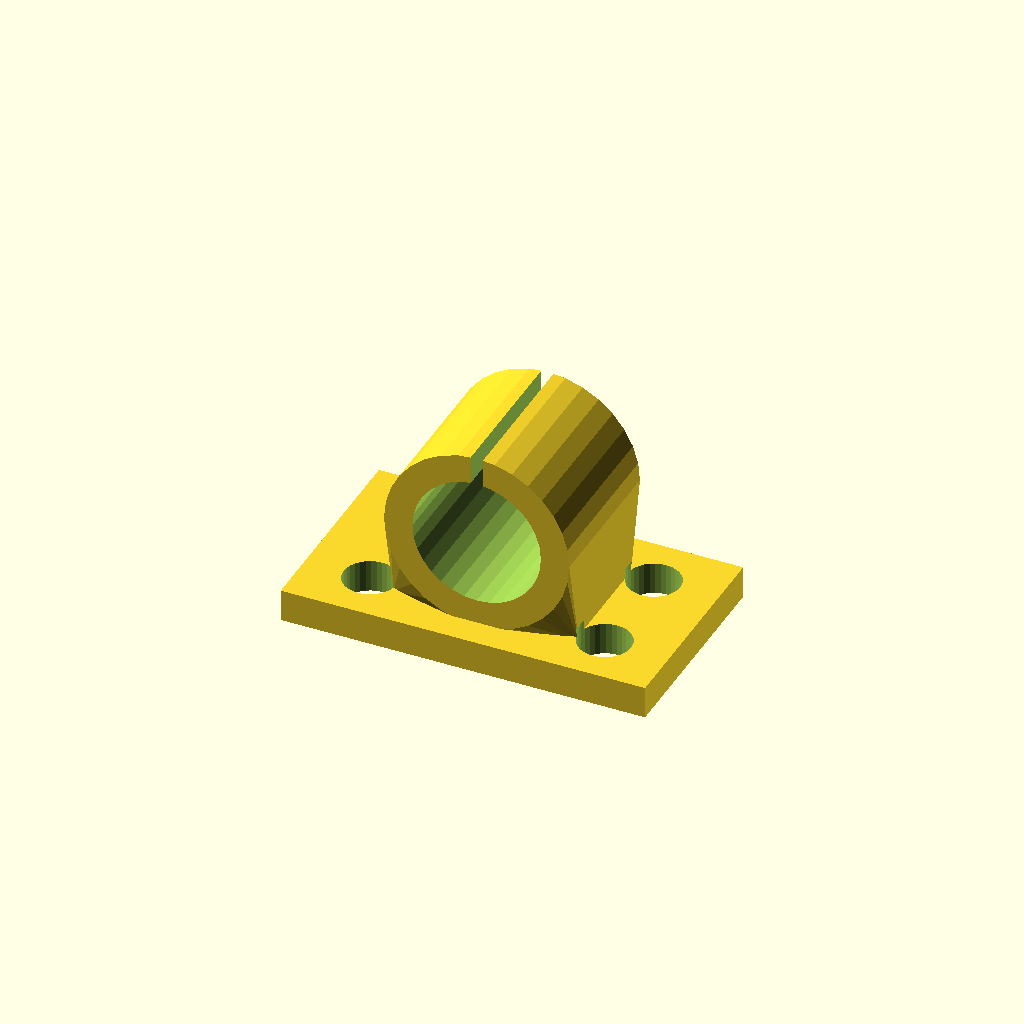
Cell 1: rendered with the file's own defaults.
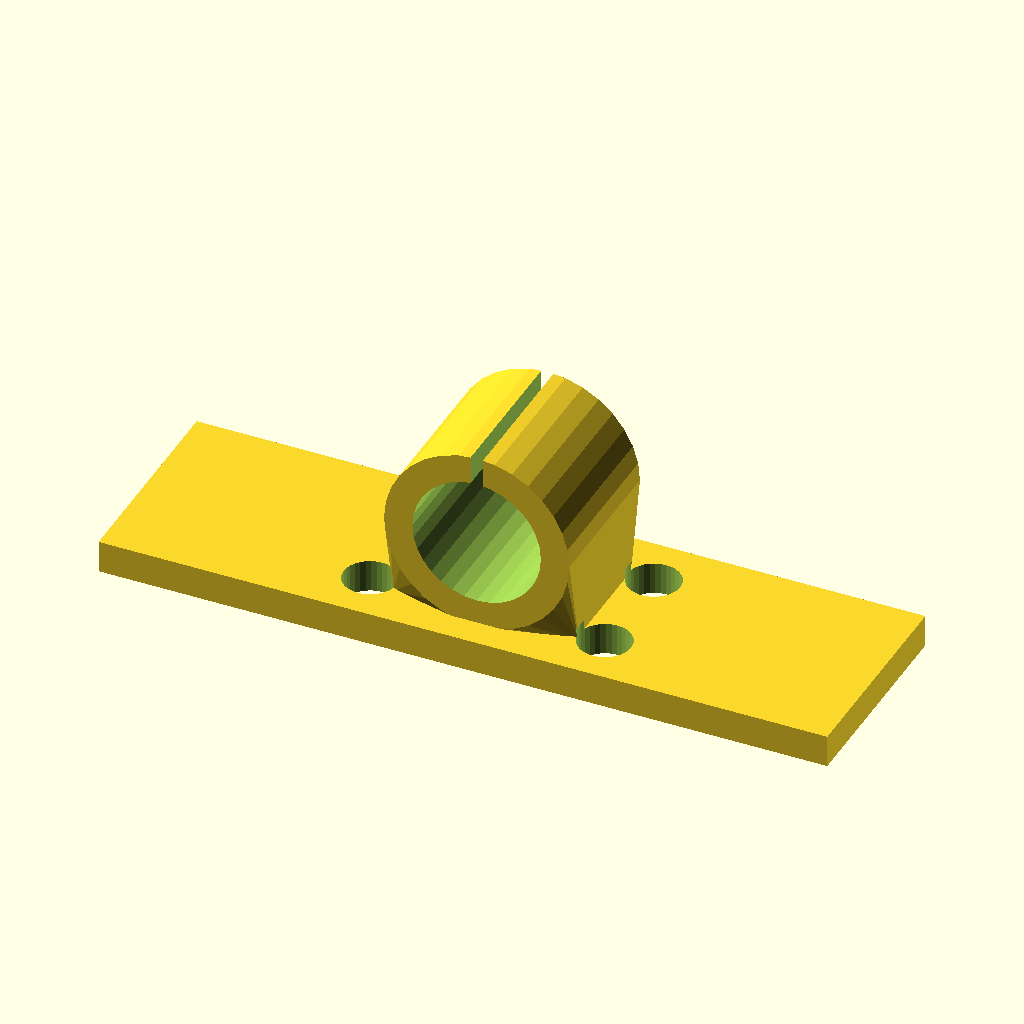
Cell 2: the same model with base_w = 180.
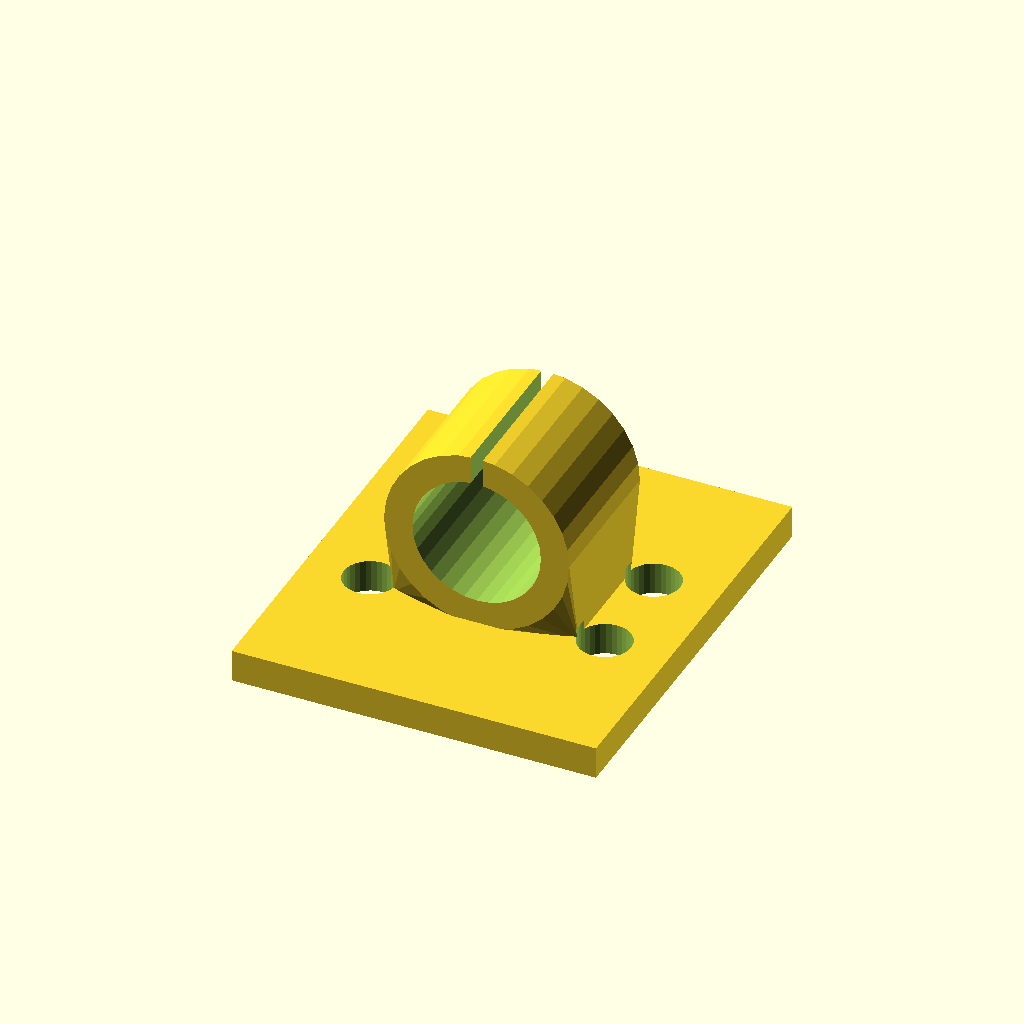
Cell 3: the same model with base_d = 104.
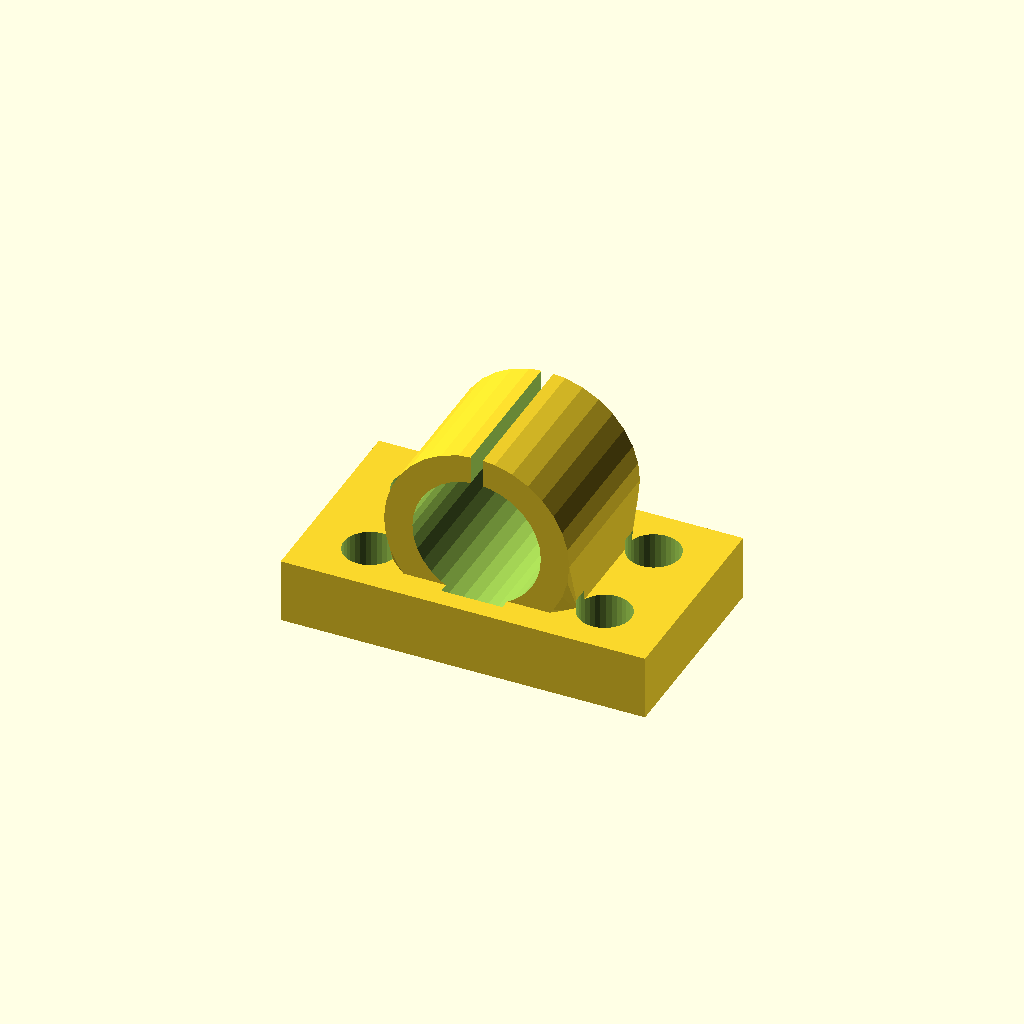
Cell 4 — base_t set to 16, the other parameters unchanged.
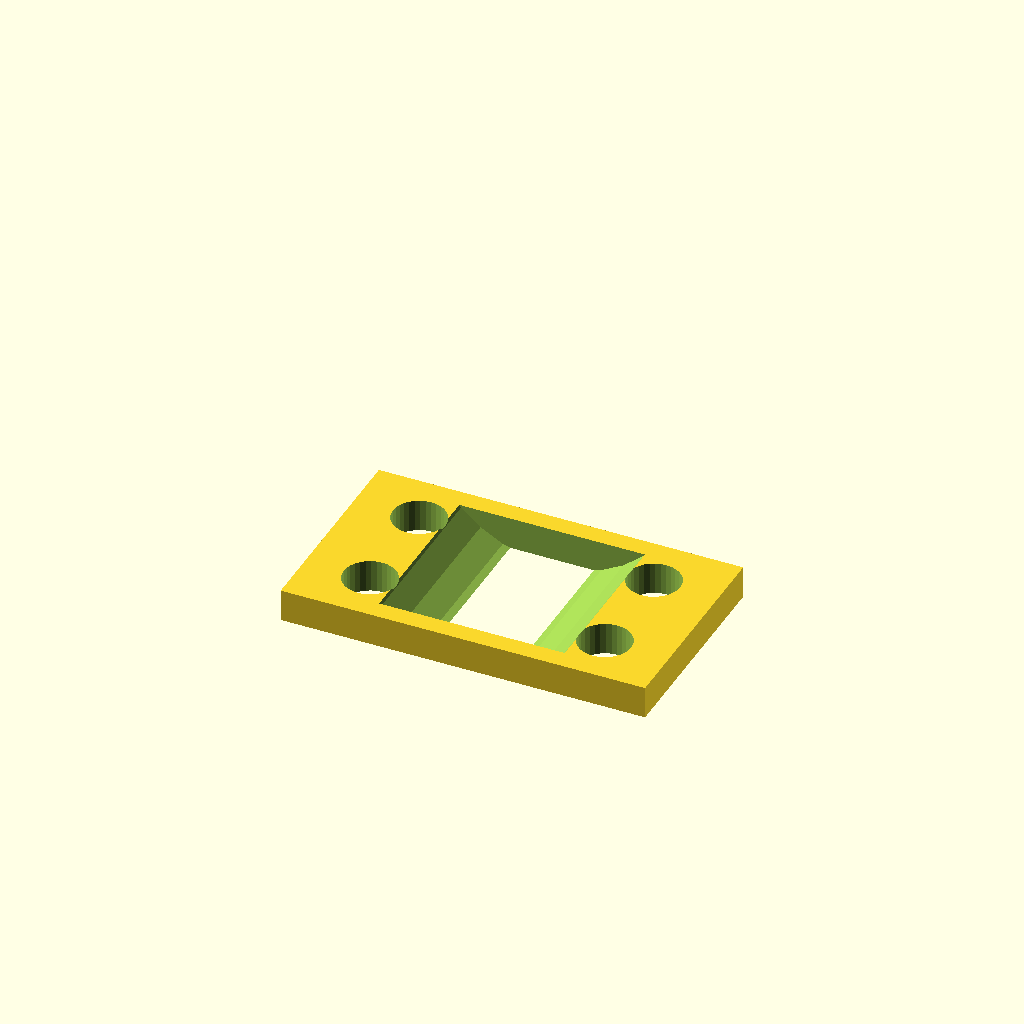
Cell 5: the same model with bore_d = 63.5.
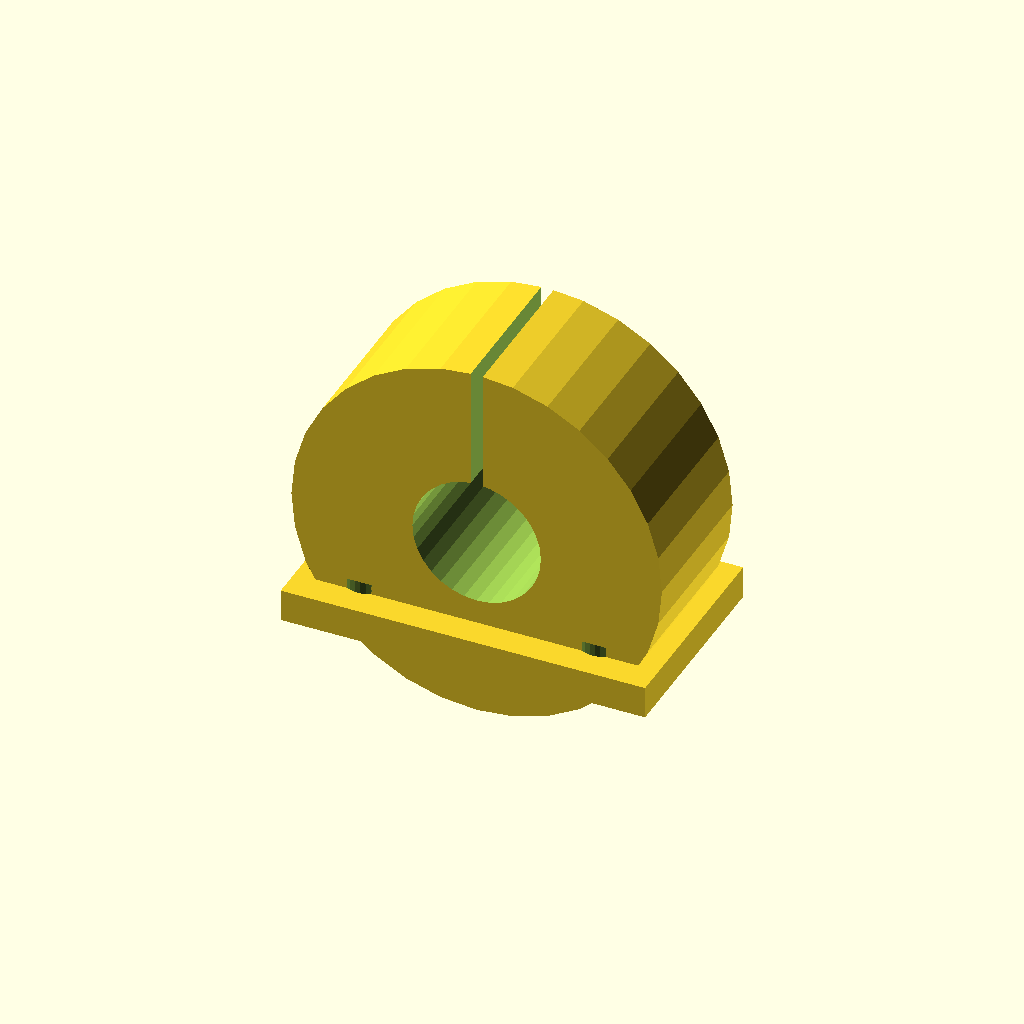
Cell 6 — house_r set to 45.76, the other parameters unchanged.
All cells are drawn from one camera (rotation 55°, 0°, 25°, orthographic, colour scheme Cornfield), so only the parameter changes between them.
Source of the model, optional_data/data/gen3/bearingblocks/part_0015.scad:
$fn = 32;

// ----------------------------------------------------------------------
// Bearing block: 90 x 52 mm base, 31.75 mm bore at 29.88 mm
// ----------------------------------------------------------------------

// --- parameters (mm) ---
base_w = 90;              // base width
base_d = 52;              // base depth
base_t = 8;               // base thickness
bore_d = 31.75;           // shaft / bearing bore
house_r = 22.88;          // housing outer radius
house_len = 37.44;        // housing length along the shaft
foot_w = 45.76;           // foot width under the housing
foot_len = 27.44;         // foot length along the shaft
axis_z = 29.88;           // bore axis height above the base
holes_d = 13;             // mounting holes
hole_x = 29;              // mounting hole spacing
groove_w = 3;             // oil groove width

difference() {
  union() {
    /* base plate with its underside on z = 0 */
    translate([0, 0, base_t / 2]) cube([base_w, base_d, base_t], center = true);
    /* hull foot: a straight web blending into the round housing */
    hull() {
      translate([0, 0, base_t - 0.5]) cube([foot_w, foot_len, 1.6], center = true);
      translate([0, 0, axis_z]) rotate([-90, 0, 0]) cylinder(h = house_len, d = 2 * house_r, center = true);
    }
  }
  /* bore through the housing, 2.5 mm clear on both sides */
  translate([0, 0, axis_z]) rotate([-90, 0, 0]) cylinder(h = house_len + 5, d = bore_d, center = true);
  /* oil groove from the top of the housing into the bore */
  translate([-groove_w / 2, -house_len / 2 - 2.5, axis_z + bore_d * 0.17]) cube([groove_w, house_len + 5, house_r + 5]);
  /* mounting holes through the base plate */
  for (hx = [-29, 29]) {
    for (hy = [-13, 13]) {
      translate([hx, hy, -2.5]) cylinder(h = base_t + 5, d = holes_d);
    }
  }
}
Parameter table extracted from the source (name, type, default, range or options):
base_w: number, default 90
base_d: number, default 52
base_t: number, default 8
bore_d: number, default 31.75
house_r: number, default 22.88
house_len: number, default 37.44
foot_w: number, default 45.76
foot_len: number, default 27.44
axis_z: number, default 29.88
holes_d: number, default 13
hole_x: number, default 29
groove_w: number, default 3
